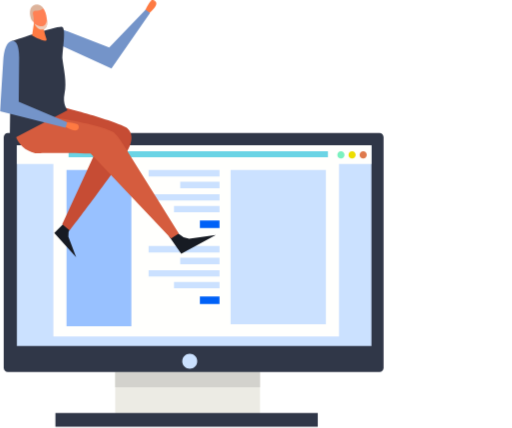
t = 0.00 s
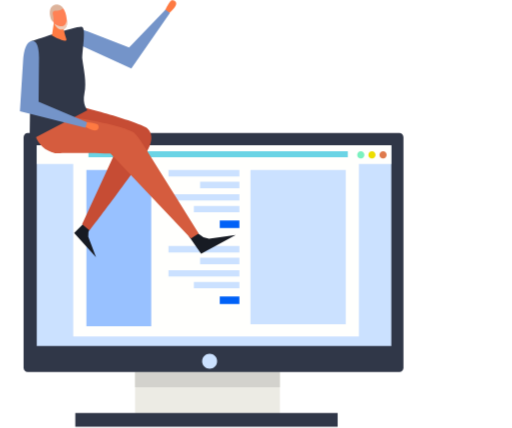
t = 0.88 s
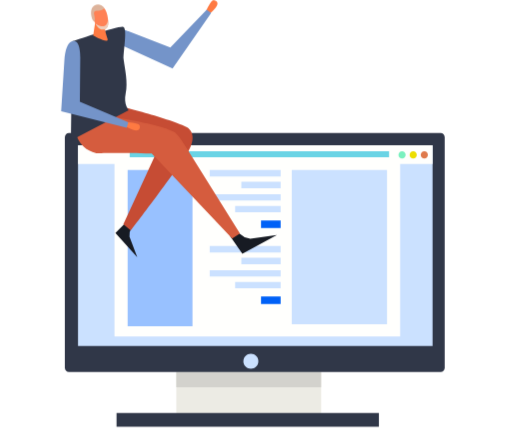
t = 2.63 s
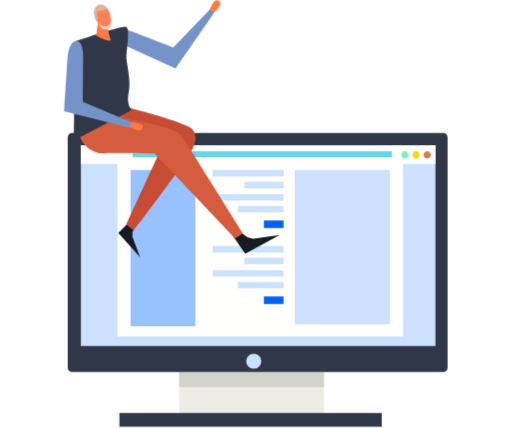
t = 3.50 s
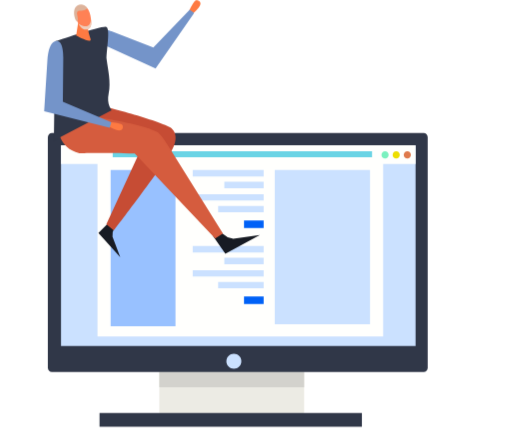
t = 4.38 s
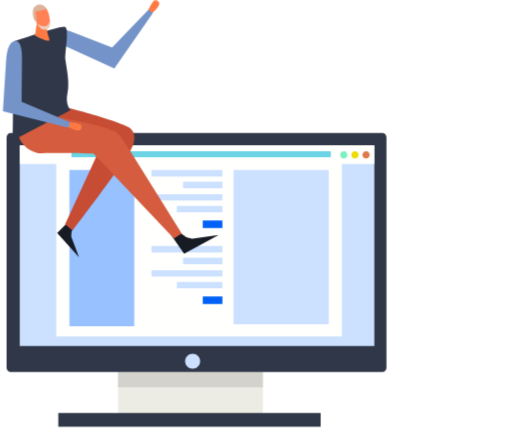
t = 6.13 s

The animated SVG that drew these frames (rendered in a browser with its animation timeline set to each time). Animation: 1 CSS @keyframes rule; one cycle of 7.00 s, repeats indefinitely.

<svg width="300" height="334" viewBox="0 0 400 334" fill="none" xmlns="http://www.w3.org/2000/svg">
<style>
.moveme{
  animation: move 7s cubic-bezier(.36,.07,.19,.97) both infinite;
  transform: translate3d(0, 0, 0);
  backface-visibility: hidden;
  perspective: 1000px;

}
@keyframes move {
  0% {
    transform: translate3d(0px, 0, 0);
  }

  50% {
    transform: translate3d(50px, 0px, 0);
  }

  100%{
      transform:translate3d(0px,0,0);
  }

}

</style>

<g id="Group" class="moveme">
<g id="Group_2">
<path id="Vector" d="M89.969 268.254H203.135V324.05H89.969V268.254Z" fill="#ECEBE4"/>
<path id="Vector_2" d="M89.969 290.435H203.135V302.295H89.969V290.435Z" fill="#D3D2CD"/>
<path id="Vector_3" d="M43.2807 322.478H248.25V333.158H43.2807V322.478Z" fill="#303748"/>
<path id="Vector_4" d="M2.88297 287.028C2.88297 288.895 4.29187 290.402 6.02835 290.402H296.511C298.247 290.402 299.656 288.895 299.656 287.028V107.024C299.656 105.157 298.247 103.649 296.511 103.649H6.02835C4.29187 103.649 2.88297 105.157 2.88297 107.024V287.028Z" fill="#303748"/>
<path id="Vector_5" d="M13.1708 113.478H290.188V270.121H13.1708V113.478Z" fill="#CBE1FF"/>
<path id="Vector_6" d="M13.1708 113.184H290.188V127.894H13.1708V113.184Z" fill="#FFFFFD"/>
<path id="Vector_7" d="M41.675 127.37H264.861V262.717H41.675V127.37Z" fill="#FFFFFD"/>
<path id="Vector_8" d="M180.167 132.678H254.573V253.215H180.167V132.678Z" fill="#CBE1FF"/>
<g id="Group_3">
<path id="Vector_9" d="M116.081 132.678H171.485V137.625H116.081V132.678Z" fill="#CBE1FF"/>
<path id="Vector_10" d="M140.785 141.884H171.485V146.832H140.785V141.884Z" fill="#CBE1FF"/>
<path id="Vector_11" d="M116.081 151.517H171.485V156.464H116.081V151.517Z" fill="#CBE1FF"/>
<path id="Vector_12" d="M135.936 160.723H171.485V165.671H135.936V160.723Z" fill="#CBE1FF"/>
<path id="Vector_13" d="M156.151 172.06H171.485V177.957H156.151V172.06Z" fill="#0061F7"/>
</g>
<g id="Group_4">
<path id="Vector_14" d="M116.081 192.046H171.485V196.993H116.081V192.046Z" fill="#CBE1FF"/>
<path id="Vector_15" d="M140.785 201.252H171.485V206.2H140.785V201.252Z" fill="#CBE1FF"/>
<path id="Vector_16" d="M116.081 210.885H171.485V215.832H116.081V210.885Z" fill="#CBE1FF"/>
<path id="Vector_17" d="M135.936 220.092H171.485V225.039H135.936V220.092Z" fill="#CBE1FF"/>
<path id="Vector_18" d="M156.151 231.427H171.485V237.325H156.151V231.427Z" fill="#0061F7"/>
</g>
<path id="Vector_19" d="M51.963 132.678H102.615V254.657H51.963V132.678Z" fill="#98C1FF"/>
<path id="Vector_20" d="M53.5684 118.065H256.179V122.652H53.5684V118.065Z" fill="#6BD4E5"/>
<path id="Vector_21" d="M142.358 282.015C142.358 285.258 144.979 287.879 148.223 287.879C151.466 287.879 154.087 285.258 154.087 282.015C154.087 278.771 151.466 276.15 148.223 276.15C144.979 276.183 142.358 278.804 142.358 282.015Z" fill="#CBE1FF"/>
<path id="Vector_22" d="M280.948 120.817C280.948 122.357 282.193 123.57 283.733 123.57C285.273 123.57 286.518 122.324 286.518 120.817C286.518 119.277 285.273 118.032 283.733 118.032C282.193 118.065 280.948 119.277 280.948 120.817Z" fill="#DF7A4C"/>
<path id="Vector_23" d="M272.266 120.817C272.266 122.357 273.511 123.57 275.05 123.57C276.59 123.57 277.835 122.324 277.835 120.817C277.835 119.277 276.59 118.032 275.05 118.032C273.511 118.032 272.266 119.277 272.266 120.817Z" fill="#EDDE00"/>
<path id="Vector_24" d="M263.55 120.817C263.55 122.357 264.795 123.57 266.335 123.57C267.875 123.57 269.12 122.324 269.12 120.817C269.12 119.277 267.875 118.032 266.335 118.032C264.795 118.065 263.55 119.277 263.55 120.817Z" fill="#7BF1BF"/>
</g>
<g id="Group_5">
<g id="Group_6">
<path id="Vector_25" d="M131.644 183.855L136.002 179.923L143.341 185.165L147.731 186.279L168.569 183.331L141.572 198.107L131.644 183.855Z" fill="#171B23"/>
</g>
<g id="Group_7">
<path id="Vector_26" d="M52.6837 171.568L56.7137 174.353L53.5683 181.07L53.4045 184.739L59.4658 200.793L42.3958 181.889L52.6837 171.568Z" fill="#171B23"/>
</g>
<g id="Group_8">
<path id="Vector_27" d="M40.2333 81.239C40.2333 81.239 82.7606 91.5923 97.8319 98.9314C102.386 101.159 105.269 107.679 99.4373 117.803C92.131 130.516 54.4201 179.956 54.4201 179.956L48.5881 175.009L76.601 114.265L14.2191 99.6194L40.2333 81.239Z" fill="#C64C34"/>
</g>
<g id="Group_9">
<path id="Vector_28" d="M11.4013 100.34C11.4013 100.34 10.8444 115.117 27.4883 119.507C27.4883 119.507 42.8545 118.917 70.7363 119.802L133.61 186.181L139.671 182.249L97.8318 115.248C97.8318 115.248 91.7377 104.993 88.3631 102.994C76.8631 96.1793 31.551 89.856 31.551 89.856L11.4013 100.34Z" fill="#D55C3E"/>
</g>
<g id="Group_10">
<g id="Group_11">
<g id="Group_12">
<path id="Vector_29" d="M113.297 8.27428C113.297 8.27428 116.835 0.279956 118.801 0.0178465C120.472 -0.211499 126.697 1.68879 116.081 10.4367L113.297 8.27428Z" fill="#FE7A42"/>
</g>
<g id="Group_13">
<path id="Vector_30" d="M51.1442 36.9753L87.0531 53.2916L117.196 10.0108L113.69 7.32422L85.3166 36.9753L52.6186 24.1975C52.6186 24.1975 38.2026 18.5294 39.0872 26.3927C39.5131 30.3898 43.8379 33.5024 51.1442 36.9753Z" fill="#7494C9"/>
</g>
</g>
<g id="Group_14">
<g id="Group_15">
<g id="Group_16">
<path id="Vector_31" d="M8.7477 32.0279C8.7477 32.0279 44.0997 20.2002 48.1952 20.6917C52.3234 21.1831 48.1624 41.2345 48.8177 46.2801C49.7678 53.6519 52.2906 64.1035 50.4231 72.7531C48.5555 81.4027 52.7493 85.9569 52.7493 85.9569L7.60095 109.579L8.09239 71.4426L8.7477 32.0279Z" fill="#303748"/>
</g>
</g>
</g>
<g id="Group_17">
<path id="Vector_32" d="M26.5386 17.5792L25.0315 27.5066C25.0315 27.5066 37.9077 34.7474 36.204 30.0622C34.6313 25.7046 32.9931 16.8584 32.9931 16.8584L26.5386 17.5792Z" fill="#FE7A42"/>
</g>
<g id="Group_18">
<path id="Vector_33" d="M25.326 6.47244C24.769 8.53655 23.6222 12.5665 24.9983 15.0237C26.4072 17.5138 28.6024 21.9696 31.6822 22.756C34.762 23.5423 36.2364 20.6919 36.5968 19.4796C37.1538 17.481 36.5968 6.63626 31.5184 4.53939C27.685 2.93397 25.7519 4.89978 25.326 6.47244Z" fill="#FF8155"/>
</g>
<g id="Group_19">
<path id="Vector_34" d="M33.6484 6.30849C33.6484 6.30849 31.7808 8.63471 28.3733 8.17602C24.9658 7.71733 25.7522 10.9282 25.8177 11.3213C25.8504 11.6817 26.9317 16.2686 25.785 16.4652C24.6382 16.6618 22.4758 11.0265 23.7208 6.96377C24.9986 2.83555 31.1583 1.6233 33.6484 6.30849Z" fill="#DDB39B"/>
</g>
<g id="Group_20">
<path id="Vector_35" d="M26.768 18.0707C26.768 18.0707 30.4703 20.9539 33.8776 20.1348C36.04 19.6105 36.728 15.6789 36.6297 14.8598C36.5314 14.0407 38.4644 22.0023 33.7138 22.7886C28.9303 23.6077 26.768 18.0707 26.768 18.0707Z" fill="#EFCCB9"/>
</g>
<g id="Group_21">
<g id="Group_22">
<path id="Vector_36" d="M51.4388 95.262C51.4388 95.262 60.1538 95.6879 61.1367 97.4571C61.9558 98.9315 62.3818 105.419 50.4231 98.6366L51.4388 95.262Z" fill="#FE7A42"/>
</g>
<g id="Group_23">
<path id="Vector_37" d="M2.49003 47.3941L-4.19617e-05 86.7433L51.1769 99.5211L52.4218 95.2618L14.6126 79.2731L14.9403 44.1833C14.9403 44.1833 15.1368 28.6861 8.05989 32.3228C4.52142 34.1576 3.1453 39.3015 2.49003 47.3941Z" fill="#7494C9"/>
</g>
</g>
</g>
</g>
</g>
</svg>
